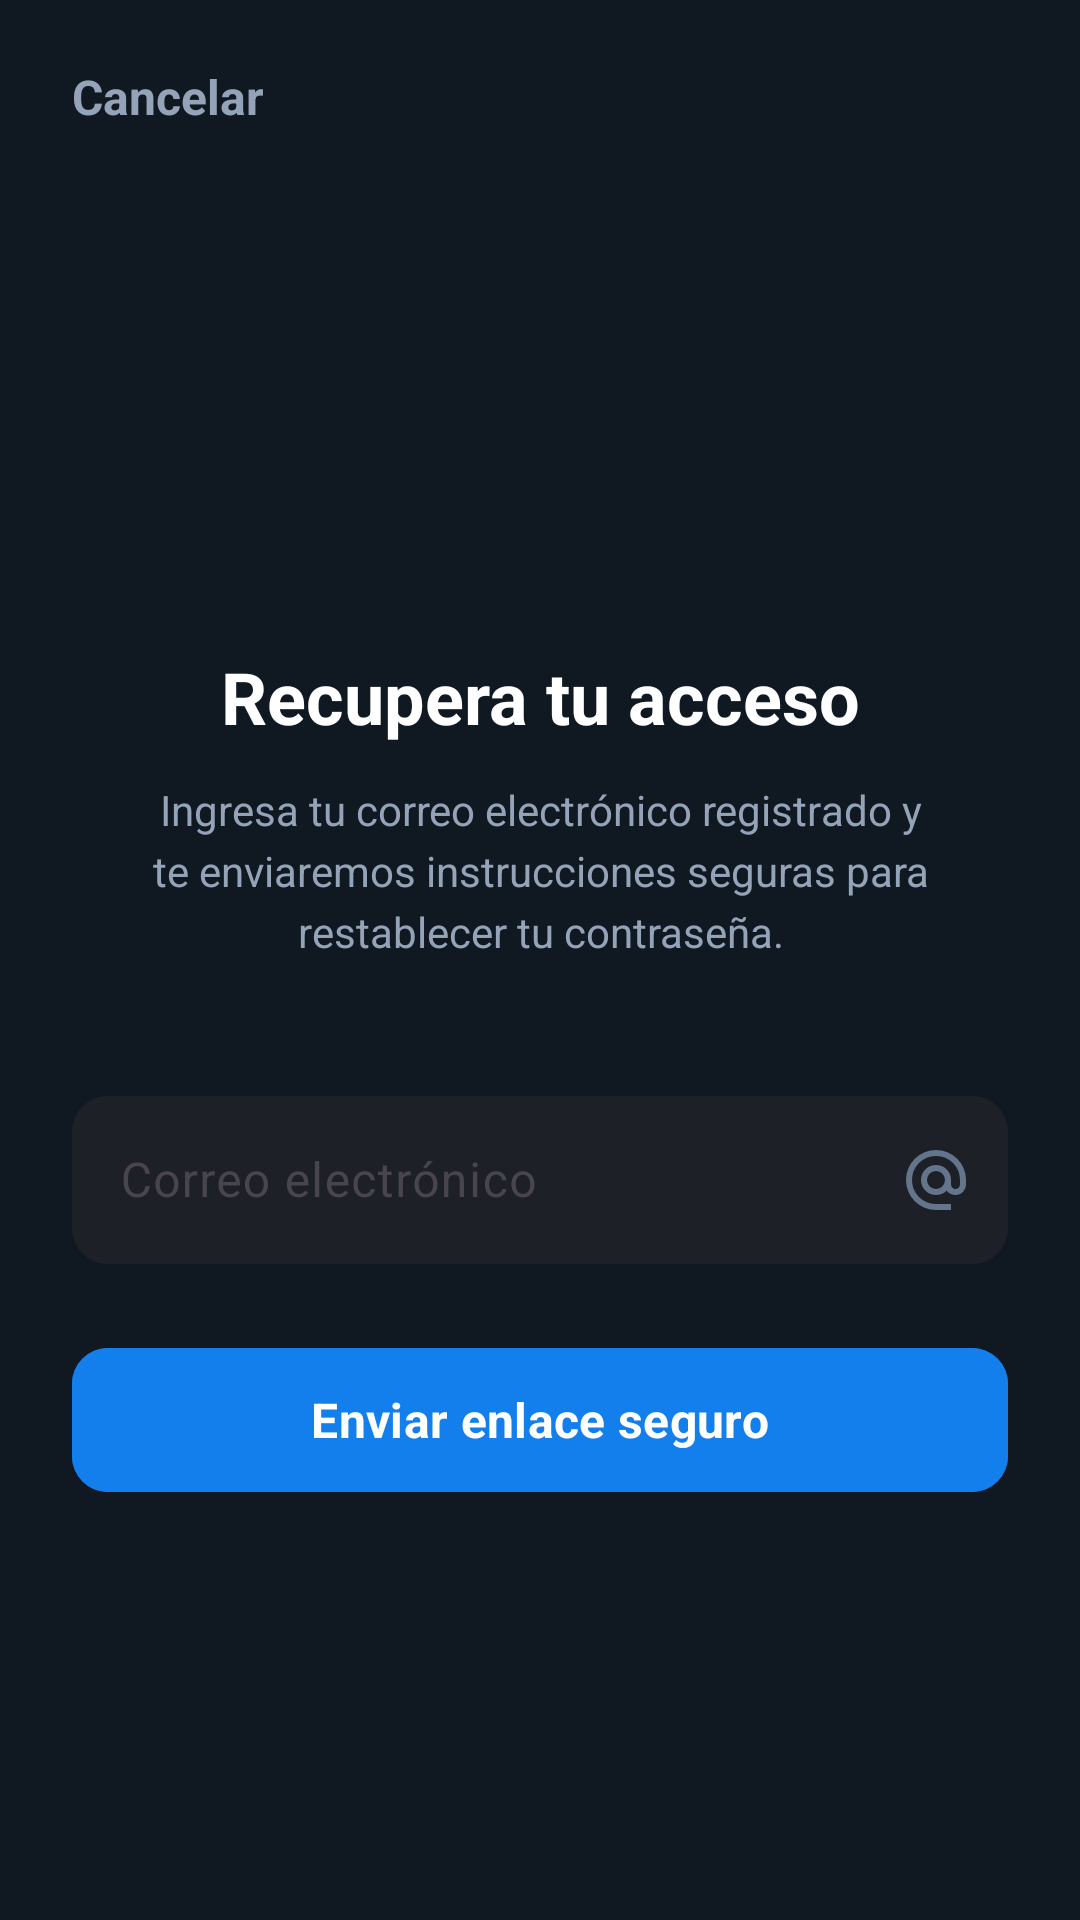

This screen was rendered from an Android layout file. Write that file and the resources it references.
<!-- AndroidManifest.xml: application theme Theme.AppAlertaPrevencionComunitaria -->
<!-- res/layout/activity_recuperar_clave.xml -->
<?xml version="1.0" encoding="utf-8"?>
<androidx.constraintlayout.widget.ConstraintLayout
    xmlns:android="http://schemas.android.com/apk/res/android"
    xmlns:app="http://schemas.android.com/apk/res-auto"
    xmlns:tools="http://schemas.android.com/tools"
    android:id="@+id/main"
    android:layout_width="match_parent"
    android:layout_height="match_parent"
    android:background="@color/bg_dark"
    tools:context=".ActivityRecuperarClave">

    <androidx.constraintlayout.widget.ConstraintLayout
        android:id="@+id/headerContainer"
        android:layout_width="match_parent"
        android:layout_height="?attr/actionBarSize"
        android:background="@color/bg_dark"
        app:layout_constraintTop_toTopOf="parent">

        <TextView
            android:id="@+id/txtVolver"
            android:layout_width="wrap_content"
            android:layout_height="wrap_content"
            android:layout_marginStart="16dp"
            android:padding="8dp"
            android:text="Cancelar"
            android:textColor="@color/gris_slate_400"
            android:textSize="16sp"
            android:textStyle="bold"
            app:layout_constraintBottom_toBottomOf="parent"
            app:layout_constraintStart_toStartOf="parent"
            app:layout_constraintTop_toTopOf="parent" />
    </androidx.constraintlayout.widget.ConstraintLayout>

    <androidx.constraintlayout.widget.ConstraintLayout
        android:layout_width="match_parent"
        android:layout_height="0dp"
        android:padding="24dp"
        app:layout_constraintBottom_toBottomOf="parent"
        app:layout_constraintTop_toBottomOf="@id/headerContainer">

        <ImageView
            android:id="@+id/imgLock"
            android:layout_width="72dp"
            android:layout_height="72dp"
            android:layout_marginTop="32dp"
            android:background="@drawable/bg_circle_icon_base"
            android:padding="16dp"
            android:src="@drawable/ic_lock"
            app:layout_constraintEnd_toEndOf="parent"
            app:layout_constraintStart_toStartOf="parent"
            app:layout_constraintTop_toTopOf="parent"
            app:tint="@color/brand_primary" />

        <TextView
            android:id="@+id/textView7"
            android:layout_width="0dp"
            android:layout_height="wrap_content"
            android:layout_marginTop="24dp"
            android:gravity="center"
            android:text="Recupera tu acceso"
            android:textColor="@color/white"
            android:textSize="24sp"
            android:textStyle="bold"
            app:layout_constraintEnd_toEndOf="parent"
            app:layout_constraintStart_toStartOf="parent"
            app:layout_constraintTop_toBottomOf="@id/imgLock" />

        <TextView
            android:id="@+id/txtDescripcion2"
            android:layout_width="0dp"
            android:layout_height="wrap_content"
            android:layout_marginTop="12dp"
            android:gravity="center"
            android:lineSpacingExtra="4dp"
            android:text="Ingresa tu correo electrónico registrado y te enviaremos instrucciones seguras para restablecer tu contraseña."
            android:textColor="@color/gris_slate_400"
            android:textSize="14sp"
            app:layout_constraintEnd_toEndOf="parent"
            app:layout_constraintStart_toStartOf="parent"
            app:layout_constraintTop_toBottomOf="@id/textView7" />

        <com.google.android.material.textfield.TextInputLayout
            android:id="@+id/textInputLayoutRecuperar"
            android:layout_width="match_parent"
            android:layout_height="wrap_content"
            android:layout_marginTop="40dp"
            android:hint="Correo electrónico"
            app:boxBackgroundColor="#1D2127"
            app:boxBackgroundMode="outline"
            app:boxCornerRadiusBottomEnd="12dp"
            app:boxCornerRadiusBottomStart="12dp"
            app:boxCornerRadiusTopEnd="12dp"
            app:boxCornerRadiusTopStart="12dp"
            app:boxStrokeWidth="0dp"
            app:boxStrokeWidthFocused="1dp"
            app:endIconDrawable="@drawable/ic_email"
            app:endIconMode="custom"
            app:endIconTint="@color/gris_slate_500"
            app:layout_constraintTop_toBottomOf="@id/txtDescripcion2">

            <com.google.android.material.textfield.TextInputEditText
                android:id="@+id/txtRecuperar"
                android:layout_width="match_parent"
                android:layout_height="56dp"
                android:inputType="textEmailAddress"
                android:textColor="@color/white"
                android:textSize="16sp" />
        </com.google.android.material.textfield.TextInputLayout>

        <com.google.android.material.button.MaterialButton
            android:id="@+id/btnEnviarEnlace"
            android:layout_width="match_parent"
            android:layout_height="56dp"
            android:layout_marginTop="24dp"
            android:backgroundTint="@color/brand_primary"
            android:text="Enviar enlace seguro"
            android:textAllCaps="false"
            android:textSize="16sp"
            android:textStyle="bold"
            app:cornerRadius="12dp"
            app:layout_constraintTop_toBottomOf="@id/textInputLayoutRecuperar" />

    </androidx.constraintlayout.widget.ConstraintLayout>

    <ProgressBar
        android:id="@+id/progressRecuperar"
        android:layout_width="wrap_content"
        android:layout_height="wrap_content"
        android:elevation="10dp"
        android:visibility="gone"
        app:layout_constraintBottom_toBottomOf="parent"
        app:layout_constraintEnd_toEndOf="parent"
        app:layout_constraintStart_toStartOf="parent"
        app:layout_constraintTop_toTopOf="parent" />

    <View
        android:id="@+id/bgLoading"
        android:layout_width="match_parent"
        android:layout_height="match_parent"
        android:background="#80000000"
        android:elevation="9dp"
        android:visibility="gone" />

</androidx.constraintlayout.widget.ConstraintLayout>
<!-- resources referenced by this layout -->
<resources>
  <color name="bg_dark">#101922</color>
  <color name="brand_primary">#137FEC</color>
  <color name="gris_slate_400">#94A3B8</color>
  <color name="gris_slate_500">#64748B</color>
  <color name="white">#FFFFFFFF</color>
  <!-- drawable ic_email (drawable) -->
  <vector xmlns:android="http://schemas.android.com/apk/res/android" android:height="24dp" android:tint="#63738A" android:viewportHeight="960" android:viewportWidth="960" android:width="24dp">
        
      <path android:fillColor="@android:color/white" android:pathData="M480,880Q397,880 324,848.5Q251,817 197,763Q143,709 111.5,636Q80,563 80,480Q80,397 111.5,324Q143,251 197,197Q251,143 324,111.5Q397,80 480,80Q563,80 636,111.5Q709,143 763,197Q817,251 848.5,324Q880,397 880,480L880,538Q880,597 839.5,638.5Q799,680 740,680Q705,680 674,665Q643,650 622,622Q593,651 556.5,665.5Q520,680 480,680Q397,680 338.5,621.5Q280,563 280,480Q280,397 338.5,338.5Q397,280 480,280Q563,280 621.5,338.5Q680,397 680,480L680,538Q680,564 697,582Q714,600 740,600Q766,600 783,582Q800,564 800,538L800,480Q800,346 707,253Q614,160 480,160Q346,160 253,253Q160,346 160,480Q160,614 253,707Q346,800 480,800L680,800L680,880L480,880ZM480,600Q530,600 565,565Q600,530 600,480Q600,430 565,395Q530,360 480,360Q430,360 395,395Q360,430 360,480Q360,530 395,565Q430,600 480,600Z"/>
      
  </vector>
  <style name="Theme.AppAlertaPrevencionComunitaria" parent="Base.Theme.AppAlertaPrevencionComunitaria" />
  <style name="Base.Theme.AppAlertaPrevencionComunitaria" parent="Theme.Material3.DayNight.NoActionBar">
          
          
          <item name="fontFamily">sans-serif</item>
      </style>
</resources>
